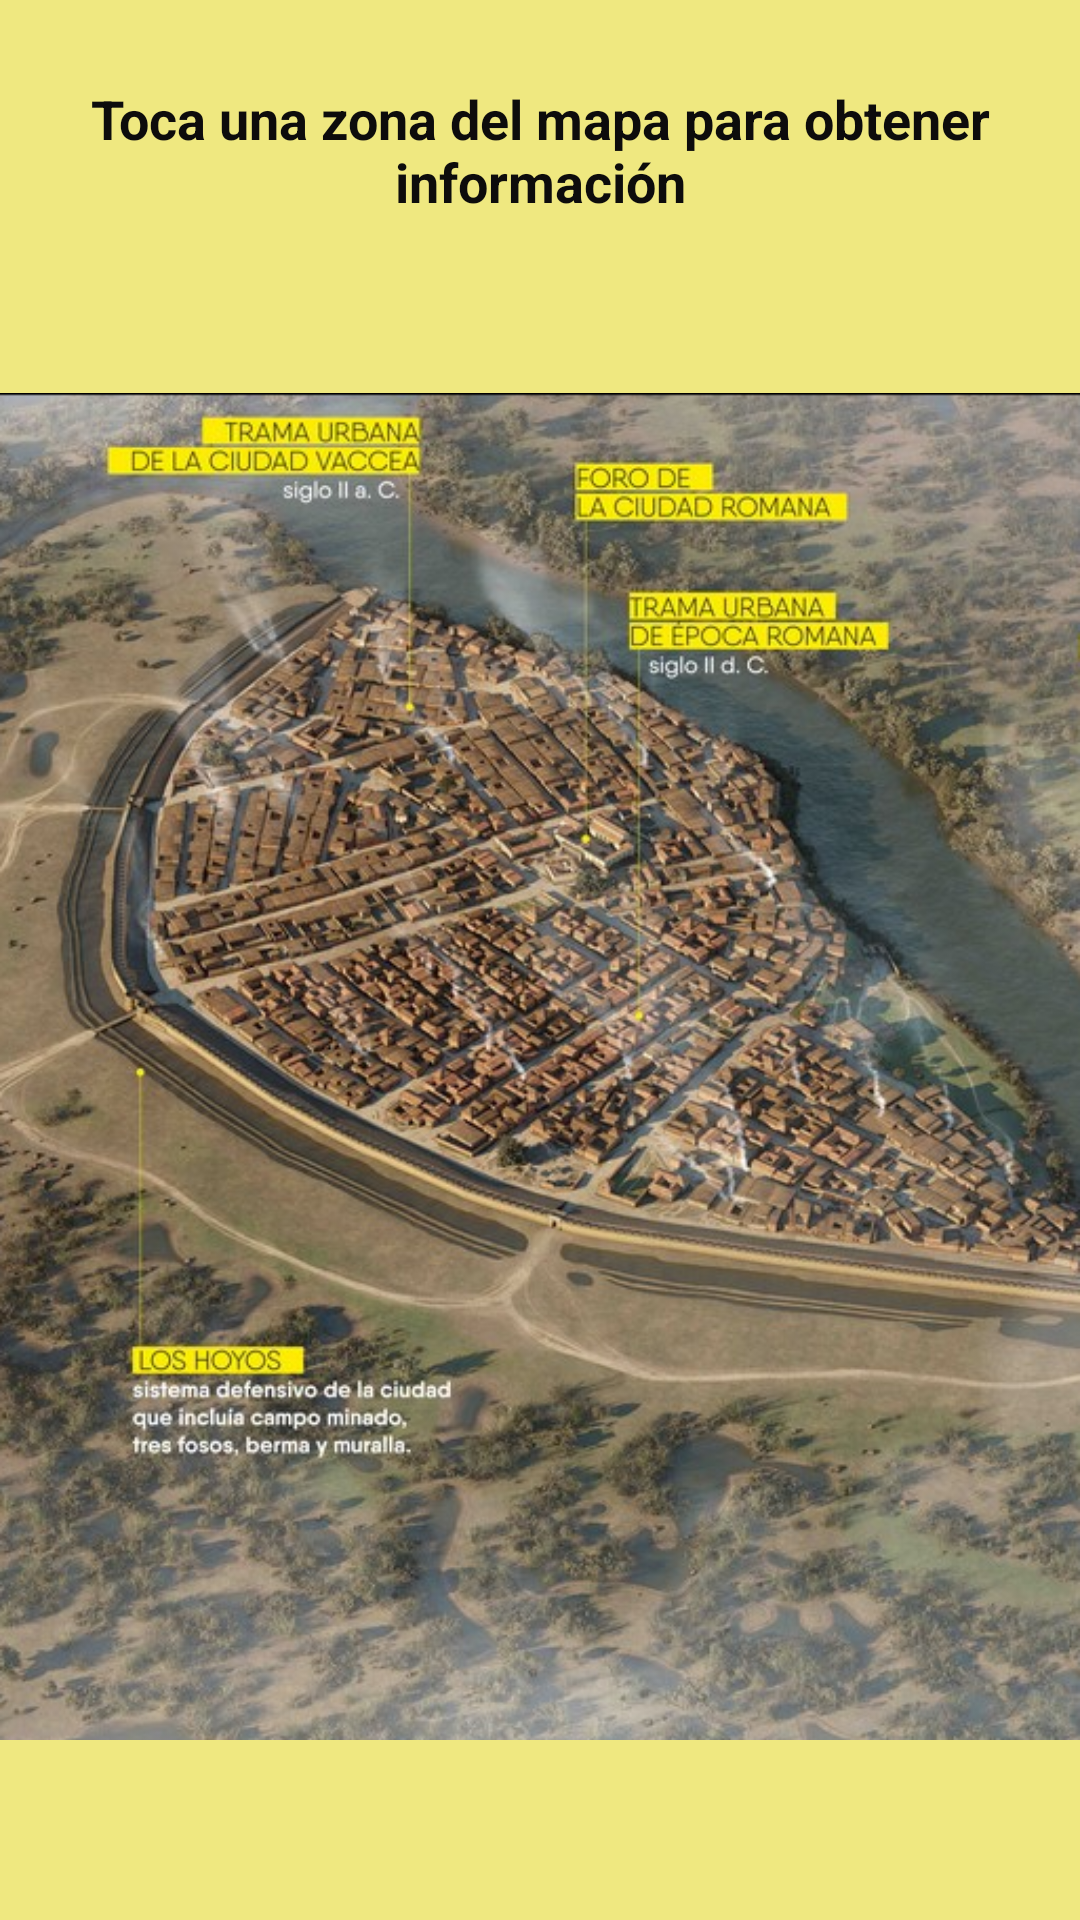

Android layout source for this screen:
<!-- AndroidManifest.xml: application theme Theme.PintiaApp -->
<!-- res/layout/activity_main.xml -->
<?xml version="1.0" encoding="utf-8"?>
<androidx.constraintlayout.widget.ConstraintLayout xmlns:android="http://schemas.android.com/apk/res/android"
    xmlns:app="http://schemas.android.com/apk/res-auto"
    xmlns:tools="http://schemas.android.com/tools"
    android:id="@+id/main"
    android:layout_width="match_parent"
    android:layout_height="match_parent"
    android:background="#EFE880"
    tools:context=".MainActivity">


    <TextView
        android:id="@+id/textoInfo"
        android:layout_width="0dp"
        android:layout_height="100dp"
        android:gravity="center"
        android:paddingStart="16dp"
        android:paddingEnd="16dp"
        android:text="Toca una zona del mapa para obtener información"
        android:textAlignment="center"
        android:textColor="#0D0C0C"
        android:textSize="18sp"
        android:textStyle="bold"
        app:layout_constraintEnd_toEndOf="parent"
        app:layout_constraintStart_toStartOf="parent"
        app:layout_constraintTop_toTopOf="parent" />

    <ImageView
        android:id="@+id/imageMapa"
        android:layout_width="0dp"
        android:layout_height="511dp"
        android:scaleType="fitCenter"
        app:layout_constraintBottom_toBottomOf="parent"
        app:layout_constraintEnd_toEndOf="parent"
        app:layout_constraintStart_toStartOf="parent"
        app:layout_constraintTop_toBottomOf="@id/textoInfo"
        app:layout_constraintVertical_bias="0"
        app:srcCompat="@drawable/mapa_pintia" />

    <Button
        android:id="@+id/buttonVaccea"
        android:layout_width="132dp"
        android:layout_height="50dp"
        android:background="@android:color/transparent"
        android:elevation="0dp"
        app:layout_constraintBottom_toBottomOf="@id/imageMapa"
        app:layout_constraintEnd_toEndOf="@id/imageMapa"
        app:layout_constraintHorizontal_bias="0.156"
        app:layout_constraintStart_toStartOf="@id/imageMapa"
        app:layout_constraintTop_toTopOf="@id/imageMapa"
        app:layout_constraintVertical_bias="0.0" />

    <Button
        android:id="@+id/buttonForo"
        android:layout_width="132dp"
        android:layout_height="50dp"
        android:background="@android:color/transparent"
        app:layout_constraintBottom_toBottomOf="@id/imageMapa"
        app:layout_constraintEnd_toEndOf="@id/imageMapa"
        app:layout_constraintHorizontal_bias="0.754"
        app:layout_constraintStart_toStartOf="@id/imageMapa"
        app:layout_constraintTop_toTopOf="@id/imageMapa"
        app:layout_constraintVertical_bias="0.028" />

    <Button
        android:id="@+id/buttonRomana"
        android:layout_width="132dp"
        android:layout_height="50dp"
        android:background="@android:color/transparent"
        android:elevation="0dp"
        app:layout_constraintBottom_toBottomOf="@id/imageMapa"
        app:layout_constraintEnd_toEndOf="@id/imageMapa"
        app:layout_constraintHorizontal_bias="0.797"
        app:layout_constraintStart_toStartOf="@id/imageMapa"
        app:layout_constraintTop_toTopOf="@id/imageMapa"
        app:layout_constraintVertical_bias="0.136" />

    <Button
        android:id="@+id/buttonHoyos"
        android:layout_width="132dp"
        android:layout_height="50dp"
        android:background="@android:color/transparent"
        android:elevation="0dp"
        app:layout_constraintBottom_toBottomOf="@id/imageMapa"
        app:layout_constraintEnd_toEndOf="@id/imageMapa"
        app:layout_constraintHorizontal_bias="0.153"
        app:layout_constraintStart_toStartOf="@id/imageMapa"
        app:layout_constraintTop_toTopOf="@id/imageMapa"
        app:layout_constraintVertical_bias="0.772" />

    <Button
        android:id="@+id/buttonResultados"
        android:layout_width="0dp"
        android:layout_height="0dp"
        android:backgroundTint="#D1AF5F"
        android:fontFamily="sans-serif"
        android:text="Mostrar puntuación"
        android:textAlignment="center"
        android:textColor="@color/black"
        android:textSize="30sp"
        android:textStyle="bold"
        android:layout_margin="30dp"
        app:layout_constraintBottom_toBottomOf="parent"
        app:layout_constraintEnd_toEndOf="parent"
        app:layout_constraintStart_toStartOf="parent"
        app:layout_constraintTop_toBottomOf="@id/imageMapa"
        app:layout_constraintVertical_bias="0.75" />


</androidx.constraintlayout.widget.ConstraintLayout>
<!-- resources referenced by this layout -->
<resources>
  <color name="black">#FF000000</color>
  <!-- drawable mapa_pintia: png bitmap (drawable, 751400 bytes) -->
  <style name="Theme.PintiaApp" parent="Base.Theme.PintiaApp" />
  <style name="Base.Theme.PintiaApp" parent="Theme.Material3.DayNight.NoActionBar">
          
          
      </style>
</resources>
